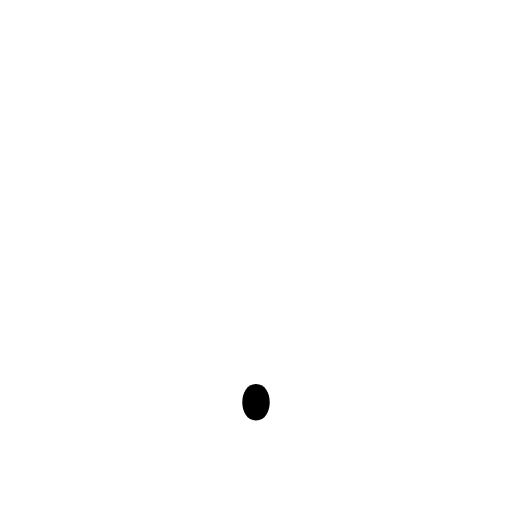
t = 0.00 s
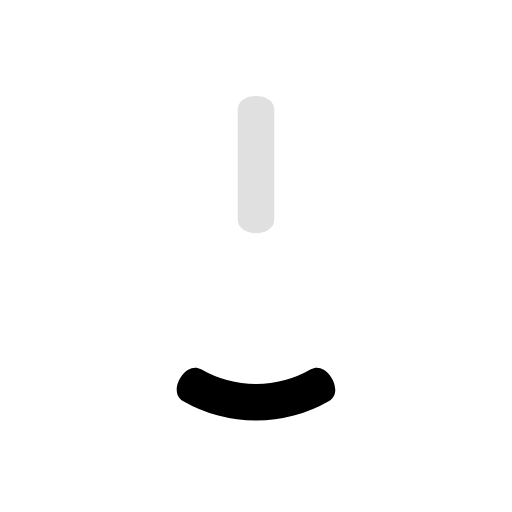
t = 0.20 s
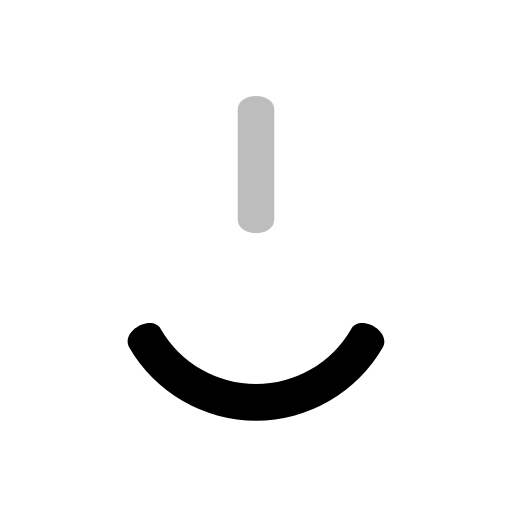
t = 0.40 s
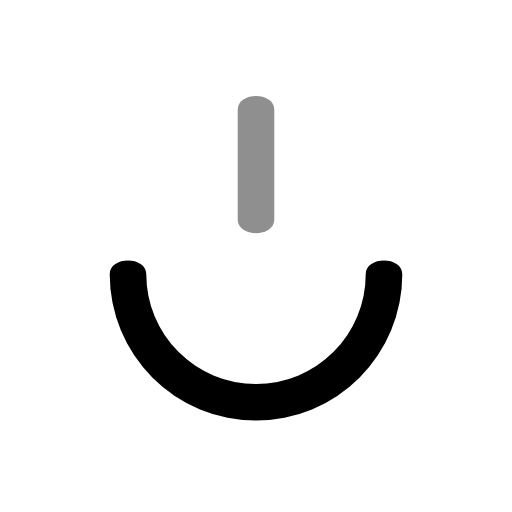
t = 0.60 s
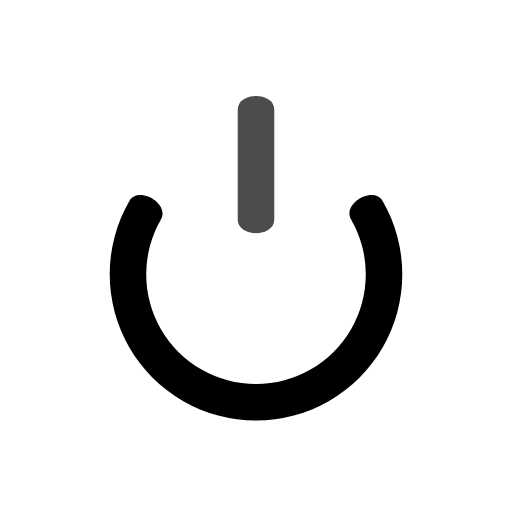
t = 0.80 s
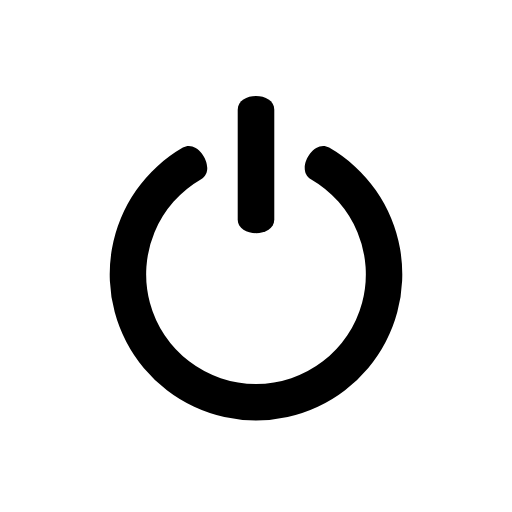
t = 1.00 s

The animated SVG that drew these frames (rendered in a browser with its animation timeline set to each time). Animation: 2 SMIL elements (animate=2); one cycle of 1.00 s.

<svg viewBox="-2 -2 28 28" xmlns="http://www.w3.org/2000/svg">
    <g fill="currentColor">
        <path d="
            M 12 19
            a 6 6 0 0 0 3 -11.2
            c -0.87 -0.5 0.13 -2.23 1 -1.73
            a 8 8 0 1 1 -8 0
            c 0.87 -0.5 1.87 1.23 1 1.73
            a 6 6 0 0 0 3 11.2
        ">
            <animate attributeName="d" dur="1s" values="
                M 12 19 a 6 6 0 0 0 0 0 c 0 0 0 0 0 0 c 1 -0 1 2 0 2 c 0 0 0 0 0 0 a 8 8 0 0 1 0 0 c 0 0 0 0 0 0 c -1 -0 -1 -2 0 -2 c 0 0 0 0 0 0 a 6 6 0 0 0 0 0;
                M 12 19 a 6 6 0 0 0 0 0 c 0.52 -0 1.05 -0.07 1.55 -0.2 c 0.97 -0.26 1.48 1.67 0.52 1.93 c -0.68 0.18 -1.37 0.27 -2.07 0.27 a 8 8 0 0 1 0 0 c -0.7 -0 -1.4 -0.09 -2.07 -0.27 c -0.97 -0.26 -0.45 -2.19 0.52 -1.93 c 0.51 0.14 1.03 0.2 1.55 0.2 a 6 6 0 0 0 0 0;
                M 12 19 a 6 6 0 0 0 1.55 -0.2 c 0 0 0 0 0 0 c 0.97 -0.26 1.48 1.67 0.52 1.93 c 0 0 0 0 0 0 a 8 8 0 0 1 -4.14 0 c 0 0 0 0 0 0 c -0.97 -0.26 -0.45 -2.19 0.52 -1.93 c 0 0 0 0 0 0 a 6 6 0 0 0 1.55 0.2;
                M 12 19 a 6 6 0 0 0 1.55 -0.2 c 0.51 -0.14 0.99 -0.34 1.45 -0.6 c 0.87 -0.5 1.87 1.23 1 1.73 c -0.61 0.35 -1.25 0.62 -1.93 0.8 a 8 8 0 0 1 -4.14 0 c -0.68 -0.18 -1.32 -0.45 -1.93 -0.8 c -0.87 -0.5 0.13 -2.23 1 -1.73 c 0.45 0.26 0.94 0.46 1.45 0.6 a 6 6 0 0 0 1.55 0.2;
                M 12 19 a 6 6 0 0 0 3 -0.8 c 0 0 0 0 0 0 c 0.87 -0.5 1.87 1.23 1 1.73 c 0 0 0 0 0 0 a 8 8 0 0 1 -8 0 c 0 0 0 0 0 0 c -0.87 -0.5 0.13 -2.23 1 -1.73 c 0 0 0 0 0 0 a 6 6 0 0 0 3 0.8;
                M 12 19 a 6 6 0 0 0 3 -0.8 c 0.45 -0.26 0.87 -0.58 1.24 -0.95 c 0.71 -0.71 2.12 0.71 1.41 1.41 c -0.49 0.49 -1.05 0.92 -1.66 1.27 a 8 8 0 0 1 -8 0 c -0.61 -0.35 -1.16 -0.78 -1.66 -1.27 c -0.71 -0.71 0.71 -2.12 1.41 -1.41 c 0.37 0.37 0.79 0.69 1.24 0.95 a 6 6 0 0 0 3 0.8;
                M 12 19 a 6 6 0 0 0 4.24 -1.76 c 0 0 0 0 0 0 c 0.71 -0.71 2.12 0.71 1.41 1.41 c 0 0 0 0 0 0 a 8 8 0 0 1 -11.31 0 c 0 0 0 0 0 0 c -0.71 -0.71 0.71 -2.12 1.41 -1.41 c 0 0 0 0 0 0 a 6 6 0 0 0 4.24 1.76;
                M 12 19 a 6 6 0 0 0 4.24 -1.76 c 0.37 -0.37 0.69 -0.79 0.95 -1.24 c 0.5 -0.87 2.23 0.13 1.73 1 c -0.35 0.61 -0.78 1.16 -1.27 1.66 a 8 8 0 0 1 -11.31 0 c -0.49 -0.49 -0.92 -1.05 -1.27 -1.66 c -0.5 -0.87 1.23 -1.87 1.73 -1 c 0.26 0.45 0.58 0.87 0.95 1.24 a 6 6 0 0 0 4.24 1.76;
                M 12 19 a 6 6 0 0 0 5.2 -3 c 0 0 0 0 0 0 c 0.5 -0.87 2.23 0.13 1.73 1 c 0 0 0 0 0 0 a 8 8 0 0 1 -13.86 0 c 0 0 0 0 0 0 c -0.5 -0.87 1.23 -1.87 1.73 -1 c 0 0 0 0 0 0 a 6 6 0 0 0 5.2 3;
                M 12 19 a 6 6 0 0 0 5.2 -3 c 0.26 -0.45 0.46 -0.94 0.6 -1.45 c 0.26 -0.97 2.19 -0.45 1.93 0.52 c -0.18 0.68 -0.45 1.32 -0.8 1.93 a 8 8 0 0 1 -13.86 0 c -0.35 -0.61 -0.62 -1.25 -0.8 -1.93 c -0.26 -0.97 1.67 -1.48 1.93 -0.52 c 0.14 0.51 0.34 0.99 0.6 1.45 a 6 6 0 0 0 5.2 3;
                M 12 19 a 6 6 0 0 0 5.8 -4.45 c 0 0 0 0 0 0 c 0.26 -0.97 2.19 -0.45 1.93 0.52 c 0 0 0 0 0 0 a 8 8 0 0 1 -15.45 0 c 0 0 0 0 0 0 c -0.26 -0.97 1.67 -1.48 1.93 -0.52 c 0 0 0 0 0 0 a 6 6 0 0 0 5.8 4.45;
                M 12 19 a 6 6 0 0 0 5.8 -4.45 c 0.14 -0.51 0.2 -1.03 0.2 -1.55 c 0 -1 2 -1 2 0 c -0 0.7 -0.09 1.4 -0.27 2.07 a 8 8 0 0 1 -15.45 0 c -0.18 -0.68 -0.27 -1.37 -0.27 -2.07 c -0 -1 2 -1 2 -0 c 0 0.52 0.07 1.05 0.2 1.55 a 6 6 0 0 0 5.8 4.45;
                M 12 19 a 6 6 0 0 0 6 -6 c 0 0 0 0 0 0 c 0 -1 2 -1 2 0 c 0 0 0 0 0 0 a 8 8 0 0 1 -16 0 c 0 0 0 0 0 0 c -0 -1 2 -1 2 -0 c 0 0 0 0 0 0 a 6 6 0 0 0 6 6;
                M 12 19 a 6 6 0 0 0 6 -6 c 0 -0.52 -0.07 -1.05 -0.2 -1.55 c -0.26 -0.97 1.67 -1.48 1.93 -0.52 c 0.18 0.68 0.27 1.37 0.27 2.07 a 8 8 0 0 1 -16 0 c -0 -0.7 0.09 -1.4 0.27 -2.07 c 0.26 -0.97 2.19 -0.45 1.93 0.52 c -0.14 0.51 -0.2 1.03 -0.2 1.55 a 6 6 0 0 0 6 6;
                M 12 19 a 6 6 0 0 0 5.8 -7.55 c 0 0 0 0 0 0 c -0.26 -0.97 1.67 -1.48 1.93 -0.52 c 0 0 0 0 0 0 a 8 8 0 1 1 -15.45 0 c 0 0 0 0 0 0 c 0.26 -0.97 2.19 -0.45 1.93 0.52 c 0 0 0 0 0 0 a 6 6 0 0 0 5.8 7.55;
                M 12 19 a 6 6 0 0 0 5.8 -7.55 c -0.14 -0.51 -0.34 -0.99 -0.6 -1.45 c -0.5 -0.87 1.23 -1.87 1.73 -1 c 0.35 0.61 0.62 1.25 0.8 1.93 a 8 8 0 1 1 -15.45 0 c 0.18 -0.68 0.45 -1.32 0.8 -1.93 c 0.5 -0.87 2.23 0.13 1.73 1 c -0.26 0.45 -0.46 0.94 -0.6 1.45 a 6 6 0 0 0 5.8 7.55;
                M 12 19 a 6 6 0 0 0 5.2 -9 c 0 0 0 0 0 0 c -0.5 -0.87 1.23 -1.87 1.73 -1 c 0 0 0 0 0 0 a 8 8 0 1 1 -13.86 0 c 0 0 0 0 0 0 c 0.5 -0.87 2.23 0.13 1.73 1 c 0 0 0 0 0 0 a 6 6 0 0 0 5.2 9;
                M 12 19 a 6 6 0 0 0 5.2 -9 c -0.26 -0.45 -0.58 -0.87 -0.95 -1.24 c -0.71 -0.71 0.71 -2.12 1.41 -1.41 c 0.49 0.49 0.92 1.05 1.27 1.66 a 8 8 0 1 1 -13.86 0 c 0.35 -0.61 0.78 -1.16 1.27 -1.66 c 0.71 -0.71 2.12 0.71 1.41 1.41 c -0.37 0.37 -0.69 0.79 -0.95 1.24 a 6 6 0 0 0 5.2 9;
                M 12 19 a 6 6 0 0 0 4.24 -10.24 c 0 0 0 0 0 0 c -0.71 -0.71 0.71 -2.12 1.41 -1.41 c 0 0 0 0 0 0 a 8 8 0 1 1 -11.31 0 c 0 0 0 0 0 0 c 0.71 -0.71 2.12 0.71 1.41 1.41 c 0 0 0 0 0 0 a 6 6 0 0 0 4.24 10.24;
                M 12 19 a 6 6 0 0 0 4.24 -10.24 c -0.37 -0.37 -0.79 -0.69 -1.24 -0.95 c -0.87 -0.5 0.13 -2.23 1 -1.73 c 0.61 0.35 1.16 0.78 1.66 1.27 a 8 8 0 1 1 -11.31 0 c 0.49 -0.49 1.05 -0.92 1.66 -1.27 c 0.87 -0.5 1.87 1.23 1 1.73 c -0.45 0.26 -0.87 0.58 -1.24 0.95 a 6 6 0 0 0 4.24 10.24;
                M 12 19 a 6 6 0 0 0 3 -11.2 c 0 0 0 0 0 0 c -0.87 -0.5 0.13 -2.23 1 -1.73 c 0 0 0 0 0 0 a 8 8 0 1 1 -8 0 c 0 0 0 0 0 0 c 0.87 -0.5 1.87 1.23 1 1.73 c 0 0 0 0 0 0 a 6 6 0 0 0 3 11.2
                "
                keyTimes="0; 0.1; 0.1; 0.2; 0.2; 0.3; 0.3; 0.4; 0.4; 0.5; 0.5; 0.6; 0.6; 0.7; 0.7; 0.8; 0.8; 0.9; 0.9; 1; 1"
            />
        </path>
        <path d="
            M 11 4
            c 0 -1 2 -1 2 0
            v 6
            c 0 1 -2 1 -2 0
            z">
            <animate attributeName="fill-opacity" dur="1s" values="0; 0.2; 0.5; 1" />
        </path>
    </g>
</svg>
